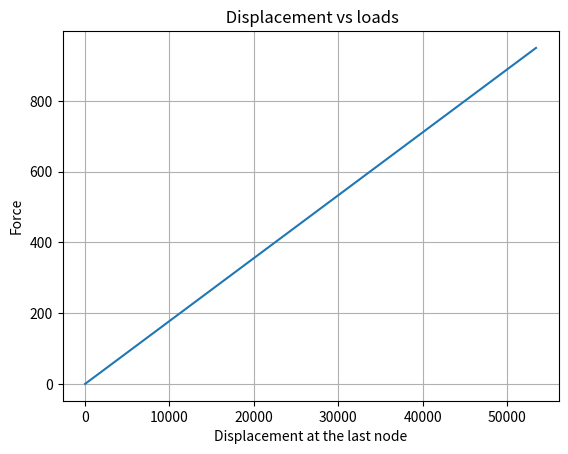

The script that saved this image:
# -*- coding: utf-8 -*-
"""
Created on Thu Apr 14 18:42:05 2022

@author: Utilisateur
"""

# Construction of a beam fem code
import numpy as np
import matplotlib.pyplot as plt

# Geometric parameters
L = 1  # beam length (m)
Aire = 0.0001  # beam section (m^2)
# material parameters
E = 22000000000  # Young modulus (Pa, N/m^2)
I=50000


#Select the dimensionv of the geometric space

#dimension: int = 1
dimension: int = 2
#dimension: int = 3

# EF parameters
ne= 5  # nb of elements
  

        #dof=2 # degree of freedom
if (dimension==2):
    ddlpnode=3
elif (dimension==1):
    ddlpnode=1
else:   
    ddlpnode=6
N=ne*ddlpnode
#nodes = N + 1  # nb of nodes
Le = L / N  # Element length
if (dimension==2):
    # elementary stiffness matrix (E*I / L**3) 
    K_el =  np.array([[12, 6*Le, -12, 6*Le], [6*Le, 4*Le**2, -6*Le, 2*Le**2], [-12, -6*Le, 12, -6*Le], [6*Le, 2*Le**2, -6*Le, 4*Le**2]])
    # Global stiffness matrix
    K = np.zeros((N, N))
    for i in range(4):
        for j in range(4):
            K[i, j] += K_el[i, j]
    for p in range(N - 5):
        for k in range(N - 5):
            K[p + 4, k + 4] += K[p, k]
    K[N - 1, N - 1] = K_el[1, 1]
    #Solution directe
    # U_ef = np.zeros(N)
    # K_inv = np.linalg.inv(K[1:N, 1:N])# U_ef[1:N] = np.dot(K_inv, F[1:N]) #K*U=F==> U=inv(K)*F  
    #Incremental oads
    #Now i will try to apply load incrementally 
    loads=np.arange(0,1000,50)
    Y_last_node=[]

    for f in loads: 
        #f = 1  # applied force at the beam's end ( N)
        F = np.zeros(N)
        F[N - 1] = f
        m=0
        F[N - 2] = m
        #k=5*N
        #def conjugate_gradient(): iterative solution with residual norm
        crit=1e-12 #critère de convergeance sous forme d'erreur
        U_iter=np.zeros(N)  #( Y1, Theta1,Y2, Theta2,....)
        r = np.dot(K, U_iter) - F
        p = - r #direction de recherche
        r_k_norm = np.dot(r, r) #erreur
        iter=0
        max_iter=20
        while r_k_norm > crit and iter<max_iter:
            iter+=1
            Ap = np.dot(K, p)
            alpha = r_k_norm / np.dot(p, Ap) # calcul du pas optimal
            U_iter += alpha * p
            r += alpha * Ap
            r_kplus1_norm = np.dot(r, r)
            beta = r_kplus1_norm / r_k_norm # reorthoganalisation
            r_k_norm = r_kplus1_norm
            if r_kplus1_norm < crit:
                print ("The solution converged after", iter,"iterations")  #("The solution converged after", i,"iterations")
                break
            if r_k_norm > crit and iter>max_iter:
                print("No convergence and max iter reached ")
            p = beta * p - r
        print("\n The iterative solution is U_iter = \n",U_iter)
        Y_last_node.append(U_iter[-1])
        #return U_iter
    # Plot the solution
    x = np.arange(0, L + L / (N - 1), L / (N - 1))  # Length of the beam
    Y=[]
    Theta=[]
    Y=[U_iter[i] for i in range(len(U_iter)) if i%2==0]
    Theta=[U_iter[i] for i in range(len(U_iter)) if i%2!=0]

    print("Vertical displacement and rotation are")
    if len(Y)==len(Theta):
        for i in range(len(Y) or len(Theta)):
            print(Y[i],Theta[i])

    plt.plot(Y_last_node,loads)
    plt.grid()
    plt.title(" Displacement vs loads") 
    plt.xlabel("Displacement at the last node")
    plt.ylabel("Force")
    plt.show()
            



